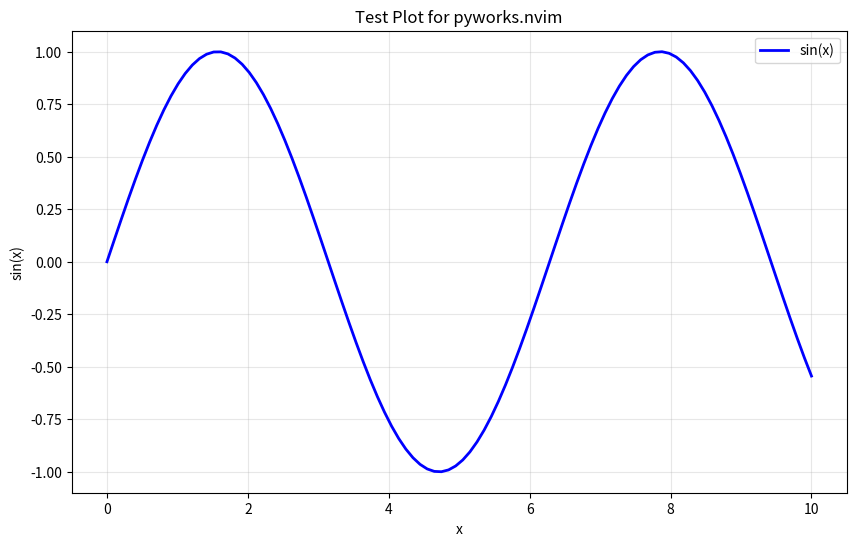
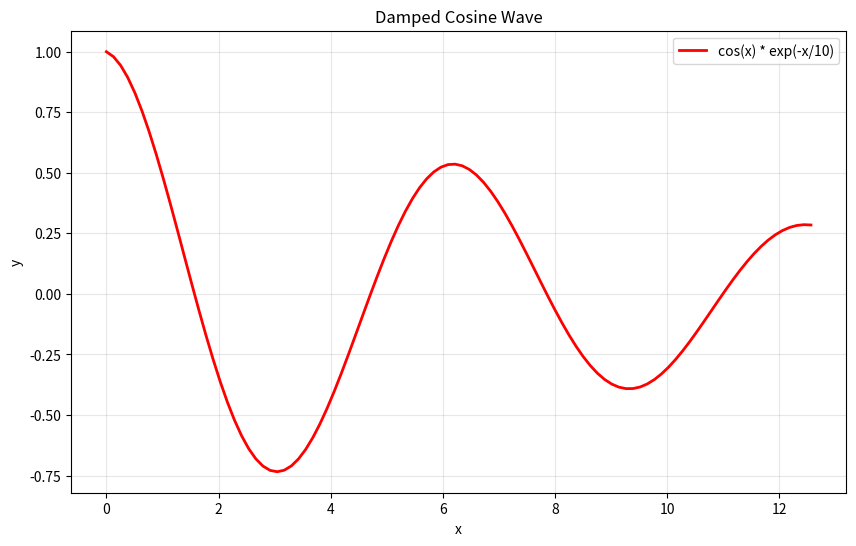

Generate these figures, in order, with matplotlib:
# %%
import matplotlib.pyplot as plt
import numpy as np

# %%
# Create a simple plot to test image display
x = np.linspace(0, 10, 100)
y = np.sin(x)

plt.figure(figsize=(10, 6))
plt.plot(x, y, 'b-', linewidth=2, label='sin(x)')
plt.title('Test Plot for pyworks.nvim')
plt.xlabel('x')
plt.ylabel('sin(x)')
plt.grid(True, alpha=0.3)
plt.legend()
plt.show()

# %%
# Create another plot to test multiple cells
x2 = np.linspace(0, 4*np.pi, 100)
y2 = np.cos(x2) * np.exp(-x2/10)

plt.figure(figsize=(10, 6))
plt.plot(x2, y2, 'r-', linewidth=2, label='cos(x) * exp(-x/10)')
plt.title('Damped Cosine Wave')
plt.xlabel('x')
plt.ylabel('y')
plt.grid(True, alpha=0.3)
plt.legend()
plt.show()

# %%
print("pyworks.nvim test complete!")
print("If you can see the plots above, image display is working correctly.")
